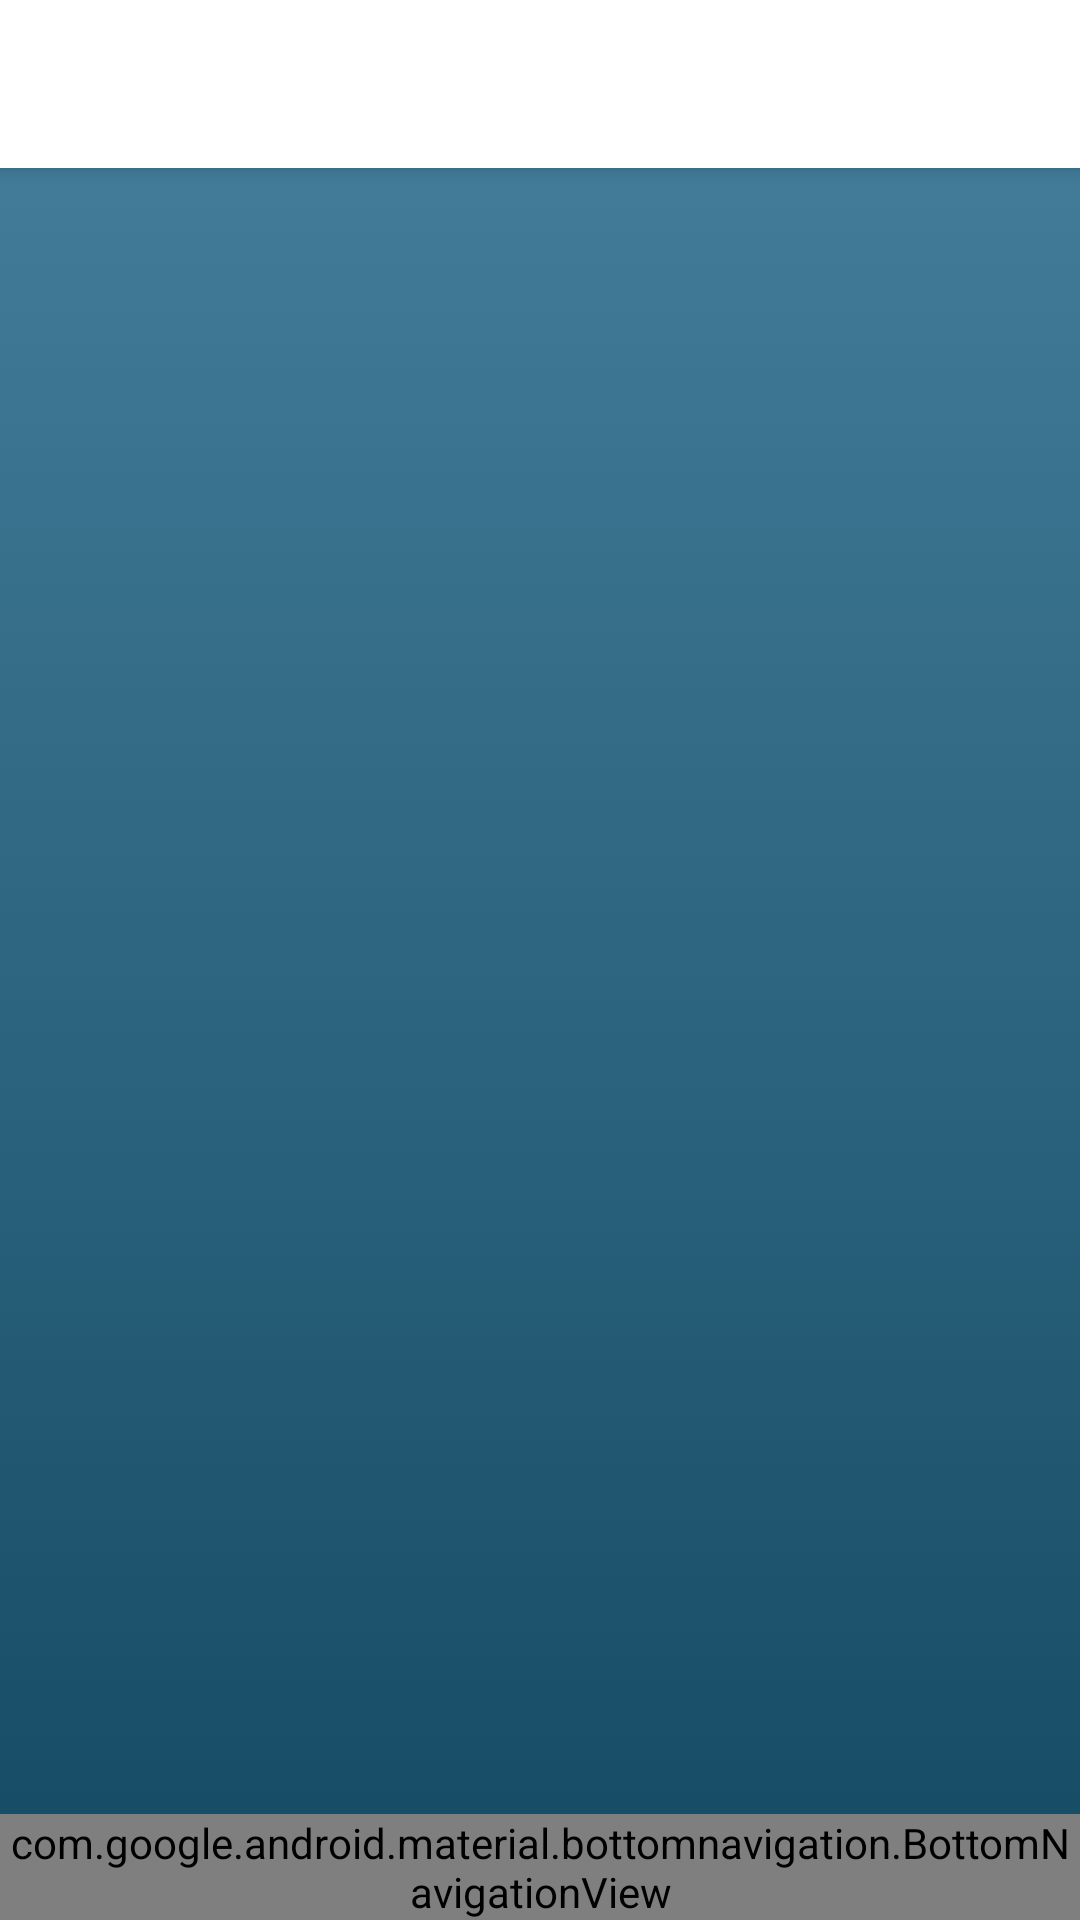

This screen was rendered from an Android layout file. Write that file and the resources it references.
<!-- AndroidManifest.xml: activity theme AppTheme -->
<!-- res/layout/activity_main.xml -->
<?xml version="1.0" encoding="utf-8"?>
<RelativeLayout xmlns:android="http://schemas.android.com/apk/res/android"
    xmlns:app="http://schemas.android.com/apk/res-auto"
    xmlns:tools="http://schemas.android.com/tools"
    android:layout_width="match_parent"
    android:layout_height="match_parent"
    android:background="@drawable/background"
    tools:context=".Activities.MainActivity">

    <androidx.appcompat.widget.Toolbar
        android:id="@+id/toolbar"
        android:layout_width="match_parent"
        android:layout_height="?attr/actionBarSize"
        android:background="@color/white"
        android:elevation="4dp"
        android:theme="@style/ThemeOverlay.AppCompat.ActionBar"
        app:popupTheme="@style/ThemeOverlay.AppCompat.Light" />

    <FrameLayout
        android:id="@+id/container"
        android:layout_width="match_parent"
        android:layout_height="match_parent"
        android:layout_above="@+id/bottom_navigation"
        android:layout_below="@+id/toolbar" />

    <com.google.android.material.bottomnavigation.BottomNavigationView
        android:id="@+id/bottom_navigation"
        android:layout_width="match_parent"
        android:layout_height="wrap_content"
        android:layout_alignParentBottom="true"
        app:menu="@menu/bottom_nav_menu" />

</RelativeLayout>
<!-- resources referenced by this layout -->
<resources>
  <color name="white">#FFFFFFFF</color>
  <!-- drawable background (drawable) -->
  <?xml version="1.0" encoding="utf-8"?>
  <selector xmlns:android="http://schemas.android.com/apk/res/android">
      <item>
          <shape android:shape="rectangle">
              <gradient  android:startColor="#46809d"  android:endColor="#154a63" android:angle="-45" />
  
          </shape>
      </item>
  </selector>
  <style name="AppTheme" parent="Theme.MaterialComponents.Light.NoActionBar">
          
          <item name="colorPrimary">@color/purple_500</item>
          <item name="colorPrimaryVariant">@color/purple_700</item>
          <item name="colorOnPrimary">@color/white</item>
          
          <item name="colorSecondary">@color/teal_200</item>
          <item name="colorSecondaryVariant">@color/teal_700</item>
          <item name="colorOnSecondary">@color/black</item>
          
          <item name="android:statusBarColor">?attr/colorPrimaryVariant</item>
          
      </style>
  <color name="purple_500">#FF6200EE</color>
  <color name="purple_700">#FF3700B3</color>
  <color name="teal_200">#FF03DAC5</color>
  <color name="teal_700">#FF018786</color>
  <color name="black">#FF000000</color>
</resources>
